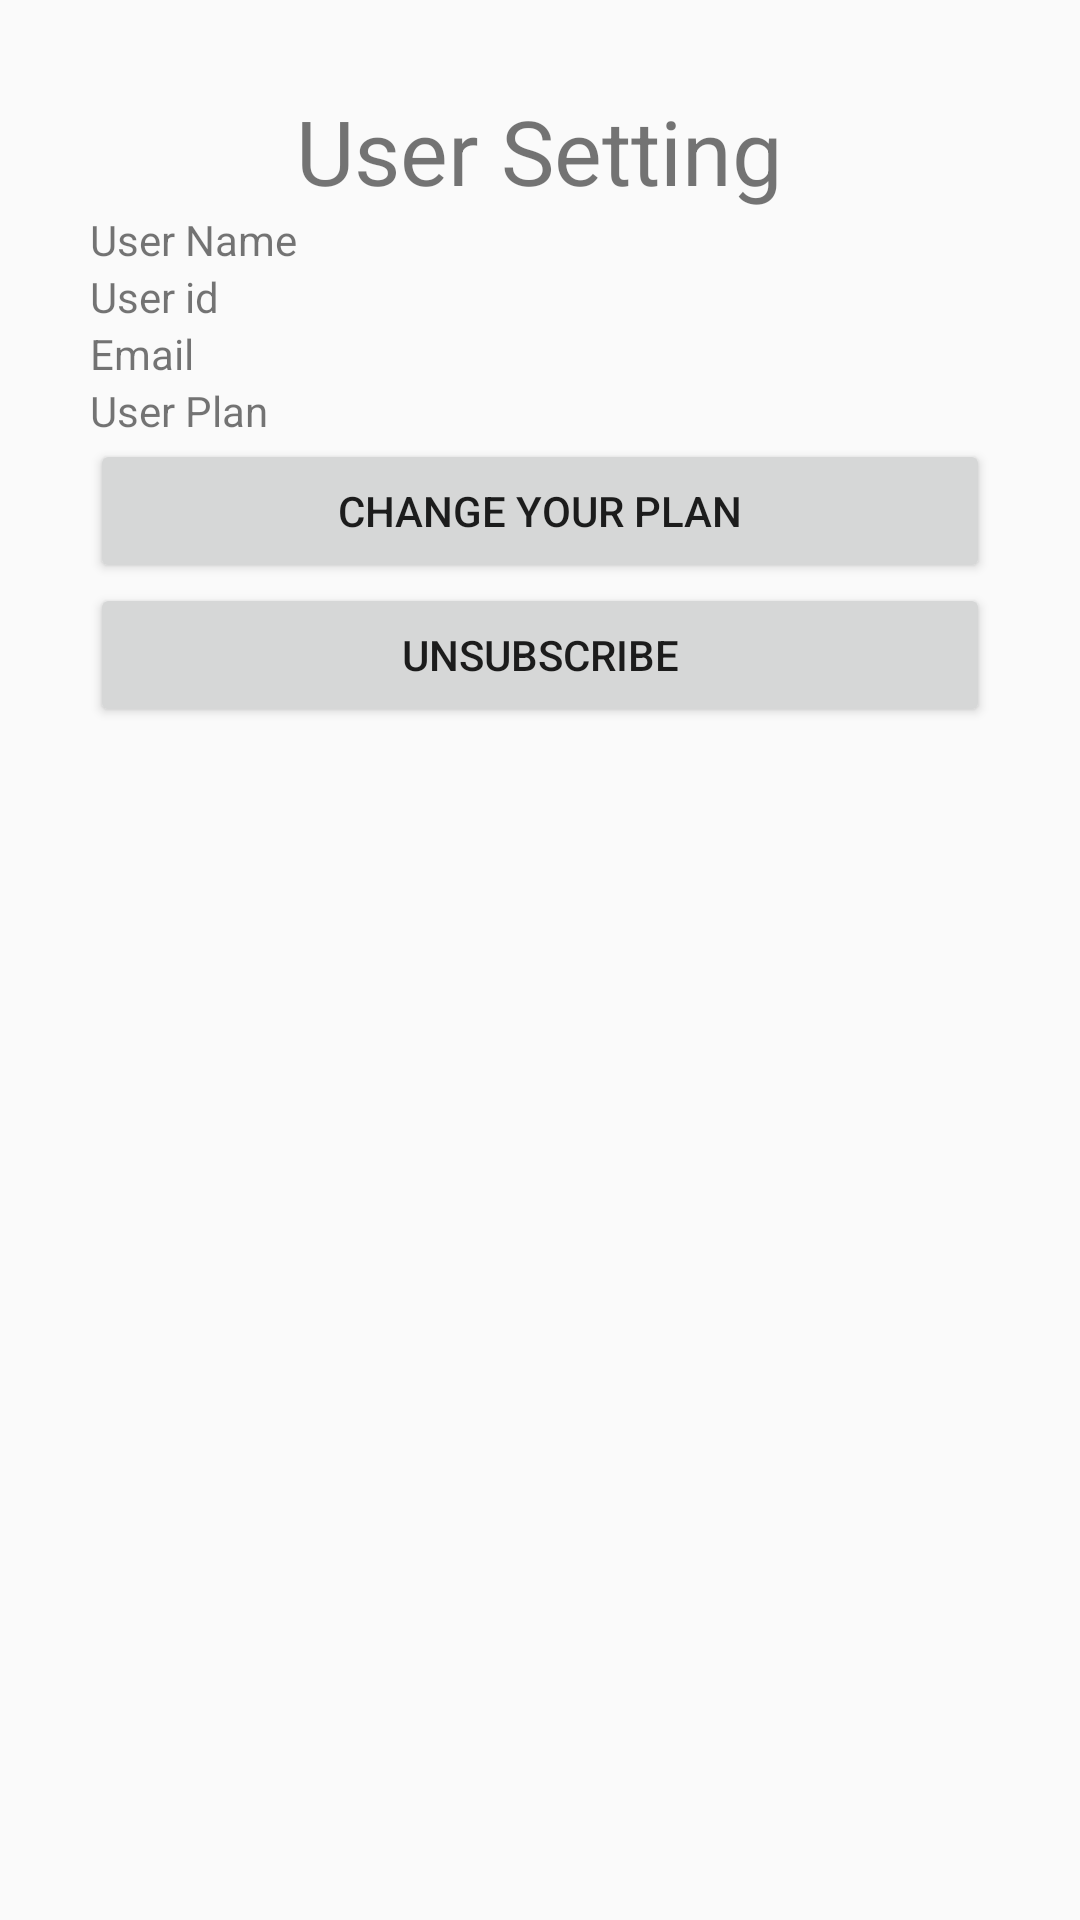

The Android layout XML behind this screen, and the referenced resources:
<!-- AndroidManifest.xml: application theme Theme.Acha -->
<!-- res/layout/activity_setting.xml -->
<?xml version="1.0" encoding="utf-8"?>
<androidx.constraintlayout.widget.ConstraintLayout xmlns:android="http://schemas.android.com/apk/res/android"
    xmlns:app="http://schemas.android.com/apk/res-auto"
    xmlns:tools="http://schemas.android.com/tools"
    android:layout_width="match_parent"
    android:layout_height="match_parent"
    tools:context=".SettingActivity">

  <LinearLayout
    android:layout_width="match_parent"
    android:layout_height="match_parent"
    android:orientation="vertical"
    android:padding="30dp">


    <TextView
      android:id="@+id/textView18"
      android:layout_width="wrap_content"
      android:layout_height="wrap_content"
      android:layout_gravity="center"
      android:text="User Setting"
      android:textSize="30dp" />

    <LinearLayout
      android:layout_width="match_parent"
      android:layout_height="wrap_content"
      android:orientation="horizontal">

      <TextView
        android:id="@+id/textView11"
        android:layout_width="0dp"
        android:layout_height="wrap_content"
        android:layout_weight="2"
        android:text="User Name" />

      <TextView
        android:id="@+id/settingFname"
        android:layout_width="0dp"
        android:layout_height="wrap_content"
        android:layout_weight="1" />

      <TextView
        android:id="@+id/settingLname"
        android:layout_width="0dp"
        android:layout_height="wrap_content"
        android:layout_weight="1" />
    </LinearLayout>

    <LinearLayout
      android:layout_width="match_parent"
      android:layout_height="wrap_content"
      android:orientation="horizontal">

      <TextView
        android:id="@+id/textView16"
        android:layout_width="0dp"
        android:layout_height="wrap_content"
        android:layout_weight="1"
        android:text="User id" />

      <TextView
        android:id="@+id/settingId"
        android:layout_width="0dp"
        android:layout_height="wrap_content"
        android:layout_weight="1" />
    </LinearLayout>

    <LinearLayout
      android:layout_width="match_parent"
      android:layout_height="wrap_content"
      android:orientation="horizontal">

      <TextView
        android:id="@+id/textView14"
        android:layout_width="0dp"
        android:layout_height="wrap_content"
        android:layout_weight="1"
        android:text="Email" />

      <TextView
        android:id="@+id/settingEmail"
        android:layout_width="0dp"
        android:layout_height="wrap_content"
        android:layout_weight="1" />
    </LinearLayout>

    <LinearLayout
      android:layout_width="match_parent"
      android:layout_height="wrap_content"
      android:orientation="horizontal">

      <TextView
        android:id="@+id/textView8"
        android:layout_width="0dp"
        android:layout_height="wrap_content"
        android:layout_weight="1"
        android:text="User Plan" />

      <TextView
        android:id="@+id/settingPlan"
        android:layout_width="0dp"
        android:layout_height="wrap_content"
        android:layout_weight="1" />
    </LinearLayout>

    <Button
      android:id="@+id/ChangePlan"
      android:layout_width="match_parent"
      android:layout_height="wrap_content"
      android:text="Change your plan" />

    <Button
      android:id="@+id/Unsubscribe"
      android:layout_width="match_parent"
      android:layout_height="wrap_content"
      android:text="Unsubscribe" />

  </LinearLayout>

</androidx.constraintlayout.widget.ConstraintLayout>
<!-- resources referenced by this layout -->
<resources>
  <style name="Theme.Acha" parent="Theme.AppCompat.Light.NoActionBar">
          
          <item name="colorPrimary">@color/cocoa4</item>
          <item name="colorPrimaryVariant">@color/cocoa3</item>
          <item name="colorOnPrimary">@color/white</item>
          
          <item name="colorSecondary">@color/cocoa6</item>
          <item name="colorSecondaryVariant">@color/cocoa5</item>
          <item name="colorOnSecondary">@color/black</item>
          
          <item name="android:statusBarColor" tools:targetApi="l">?attr/colorPrimaryVariant</item>
          
      </style>
  <color name="cocoa4">#664C4D</color>
  <color name="cocoa3">#A8978F</color>
  <color name="white">#FFFFFFFF</color>
  <color name="cocoa6">#7D2C38</color>
  <color name="cocoa5">#251F30</color>
  <color name="black">#FF000000</color>
</resources>
